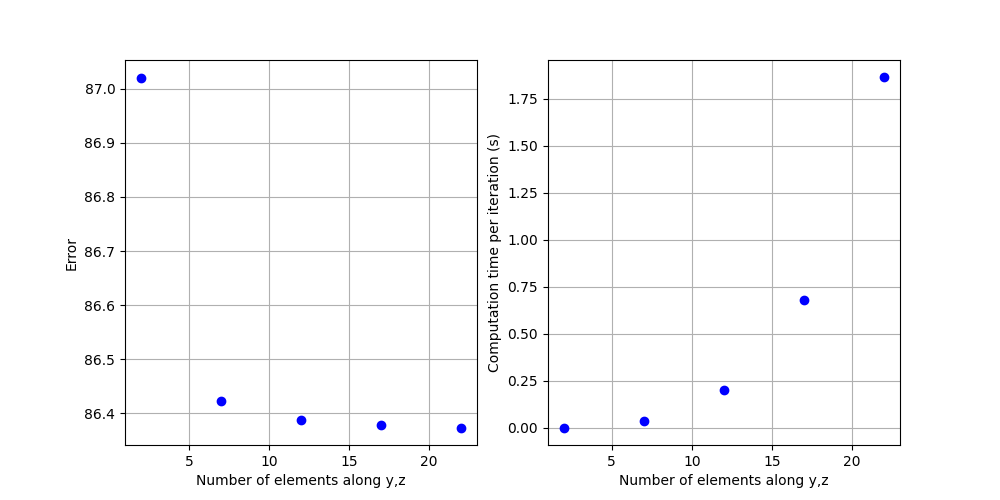

Data behind this chart, as committed beside it:
0.002606630325317383, 0.16613555602249733
0.03969, 0.1738
0.2008, 0.1742
0.6831, 0.1744
1.864, 0.1744
